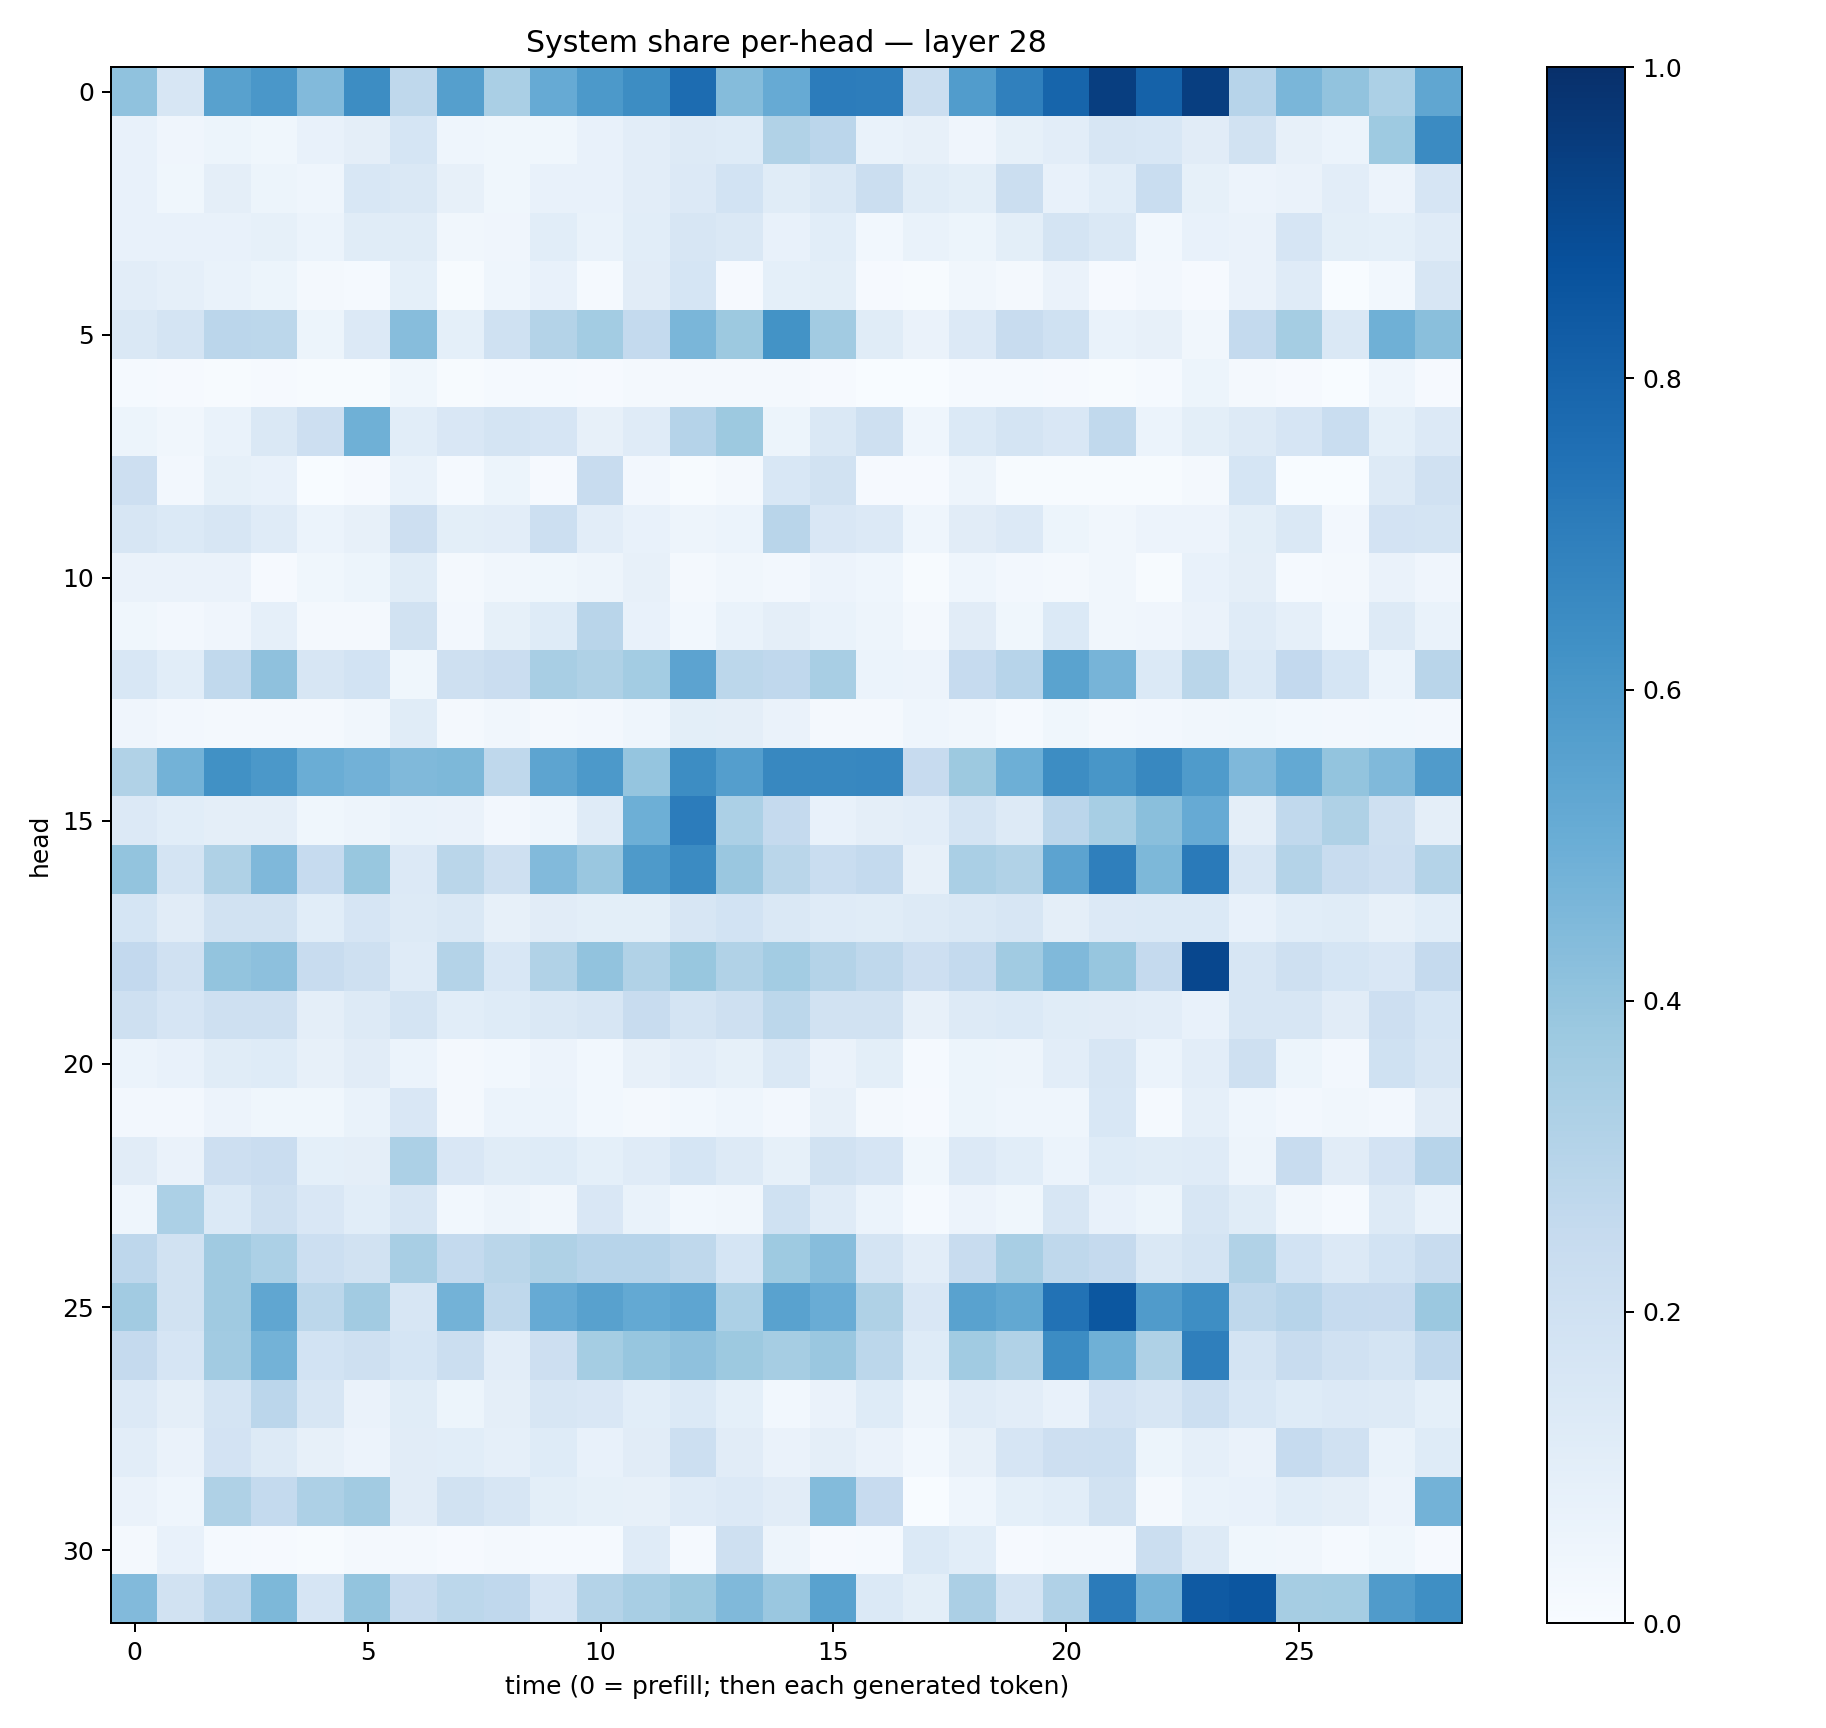

Data behind this chart, as committed beside it:
0.40676814, 0.1610641, 0.5549436, 0.5995892, 0.44447494, 0.6435676, 0.2716876, 0.5649939, 0.33759516, 0.5117429, 0.5906172, 0.6415051, 0.7668526, 0.43423122, 0.513477, 0.7041764, 0.6992918, 0.21985514, 0.576532, 0.6904051, 0.79574037, 0.94406754, 0.80531186, 0.94261724
0.07785, 0.04111, 0.05195, 0.03717, 0.07707, 0.09651, 0.1711, 0.04523, 0.0352, 0.03516, 0.07339, 0.1047, 0.1287, 0.1219, 0.3143, 0.2844, 0.06813, 0.07837, 0.04157, 0.08425, 0.1044, 0.1617, 0.1562, 0.1121
0.07235, 0.03853, 0.09487, 0.05322, 0.04431, 0.1542, 0.1468, 0.07981, 0.037, 0.07743, 0.07772, 0.1026, 0.1332, 0.1857, 0.1135, 0.146, 0.2247, 0.1147, 0.09917, 0.2195, 0.07118, 0.1093, 0.2307, 0.08282
0.07634, 0.0756, 0.07162, 0.0852, 0.06224, 0.1146, 0.1141, 0.03478, 0.04208, 0.106, 0.06979, 0.1086, 0.1609, 0.1442, 0.078, 0.1076, 0.02987, 0.06727, 0.05149, 0.1008, 0.174, 0.148, 0.0282, 0.07369
0.1034, 0.0861, 0.06984, 0.05288, 0.0161, 0.01224, 0.09328, 0.004145, 0.04301, 0.07199, 0.01515, 0.1105, 0.171, 0.01156, 0.09313, 0.1, 0.01167, 0.004778, 0.03513, 0.02193, 0.06377, 0.00934, 0.02375, 0.01058
0.1436, 0.1738, 0.2848, 0.2794, 0.05107, 0.133, 0.4311, 0.08991, 0.2001, 0.3053, 0.3573, 0.2542, 0.4635, 0.3786, 0.618, 0.3595, 0.1147, 0.06584, 0.1351, 0.2354, 0.2027, 0.06871, 0.0813, 0.03132
0.01516, 0.01076, 0.006537, 0.009543, 0.004581, 0.004382, 0.03771, 0.004781, 0.01429, 0.01301, 0.01004, 0.0189, 0.01697, 0.01695, 0.01941, 0.01024, 0.003572, 0.002009, 0.01238, 0.01542, 0.01029, 0.007263, 0.01421, 0.05238
0.05306, 0.03217, 0.06874, 0.1414, 0.2129, 0.4901, 0.1089, 0.15, 0.1736, 0.1654, 0.08144, 0.1175, 0.3033, 0.3784, 0.05097, 0.1458, 0.2101, 0.04412, 0.1373, 0.1769, 0.1498, 0.2622, 0.05954, 0.09968
0.211, 0.02635, 0.0827, 0.07209, 0.003411, 0.01042, 0.06729, 0.01415, 0.0527, 0.00988, 0.2364, 0.02613, 0.007662, 0.02138, 0.1539, 0.1899, 0.01088, 0.01099, 0.04793, 0.005639, 0.006585, 0.004341, 0.007509, 0.01768
0.1631, 0.1383, 0.1637, 0.1195, 0.05977, 0.08022, 0.2115, 0.1005, 0.1019, 0.2187, 0.1025, 0.07151, 0.04988, 0.0604, 0.2899, 0.152, 0.1346, 0.04424, 0.1125, 0.1332, 0.05352, 0.03427, 0.057, 0.05564
0.0629, 0.06329, 0.06579, 0.008337, 0.0371, 0.05389, 0.114, 0.01663, 0.03417, 0.03779, 0.04909, 0.07829, 0.01911, 0.03399, 0.02508, 0.05721, 0.04547, 0.005451, 0.04386, 0.02586, 0.02052, 0.03144, 0.006305, 0.07508
0.03764, 0.02554, 0.04286, 0.08713, 0.02014, 0.01742, 0.1948, 0.02645, 0.0843, 0.1221, 0.2896, 0.07292, 0.03099, 0.06872, 0.09416, 0.06887, 0.05002, 0.01848, 0.1106, 0.0388, 0.1405, 0.03458, 0.04195, 0.06319
0.1524, 0.1081, 0.264, 0.4128, 0.1597, 0.1838, 0.03753, 0.2069, 0.2286, 0.341, 0.3208, 0.3556, 0.5448, 0.2792, 0.2676, 0.3419, 0.05906, 0.05553, 0.2499, 0.2953, 0.5487, 0.47, 0.1387, 0.2862
0.04175, 0.02418, 0.02282, 0.02319, 0.01872, 0.03425, 0.1137, 0.01816, 0.0341, 0.0212, 0.0267, 0.04481, 0.09857, 0.09741, 0.06312, 0.02337, 0.01578, 0.04421, 0.03319, 0.01521, 0.03748, 0.02046, 0.02729, 0.03222
0.314, 0.4767, 0.627, 0.5957, 0.5019, 0.4842, 0.4475, 0.4562, 0.271, 0.5399, 0.5928, 0.3971, 0.6421, 0.5694, 0.662, 0.6617, 0.665, 0.2449, 0.3759, 0.4942, 0.6409, 0.6021, 0.6622, 0.5837
0.1357, 0.1078, 0.096, 0.0941, 0.03688, 0.05067, 0.06735, 0.06443, 0.0236, 0.04358, 0.118, 0.4948, 0.7044, 0.3284, 0.2529, 0.07603, 0.0974, 0.103, 0.1744, 0.1256, 0.2829, 0.3447, 0.4228, 0.5144
0.4019, 0.1732, 0.3236, 0.4528, 0.2478, 0.3882, 0.1338, 0.2888, 0.2085, 0.4433, 0.3857, 0.5869, 0.6488, 0.3854, 0.2866, 0.2317, 0.254, 0.08069, 0.3384, 0.316, 0.5439, 0.6922, 0.4564, 0.7142
0.1701, 0.1101, 0.1927, 0.1889, 0.1062, 0.1674, 0.1314, 0.144, 0.08149, 0.11, 0.09883, 0.09795, 0.1609, 0.1862, 0.1481, 0.1178, 0.1154, 0.1292, 0.1461, 0.163, 0.09554, 0.1344, 0.1403, 0.1391
0.2594, 0.1964, 0.4014, 0.4152, 0.2357, 0.2087, 0.1189, 0.3073, 0.1558, 0.3134, 0.4028, 0.3161, 0.3885, 0.315, 0.3576, 0.3071, 0.2711, 0.2116, 0.2543, 0.3644, 0.4478, 0.3915, 0.2527, 0.9066
0.2096, 0.1654, 0.2045, 0.2081, 0.09537, 0.1291, 0.1745, 0.1072, 0.1235, 0.1407, 0.1569, 0.2372, 0.1726, 0.2063, 0.2809, 0.1909, 0.1879, 0.08006, 0.1279, 0.1386, 0.1154, 0.1119, 0.1049, 0.0729
0.06231, 0.07103, 0.1137, 0.1226, 0.07829, 0.11, 0.06006, 0.01634, 0.028, 0.05667, 0.03121, 0.0804, 0.1026, 0.0824, 0.1447, 0.06397, 0.09782, 0.01423, 0.05203, 0.04894, 0.1045, 0.1569, 0.06064, 0.1049
0.02374, 0.02486, 0.0569, 0.03822, 0.03688, 0.06943, 0.1502, 0.02155, 0.05979, 0.06168, 0.0303, 0.01728, 0.03002, 0.04359, 0.02357, 0.07886, 0.01619, 0.01134, 0.05254, 0.04364, 0.046, 0.1546, 0.01435, 0.08649
0.1097, 0.06252, 0.2127, 0.2269, 0.0913, 0.09453, 0.3313, 0.1508, 0.1154, 0.1221, 0.09179, 0.12, 0.1694, 0.1256, 0.0856, 0.1889, 0.1674, 0.03733, 0.1361, 0.1088, 0.06052, 0.1217, 0.1138, 0.121
0.04562, 0.329, 0.1367, 0.2051, 0.1519, 0.1059, 0.1593, 0.02959, 0.04822, 0.03503, 0.1518, 0.0667, 0.02764, 0.03409, 0.1997, 0.1189, 0.0624, 0.01223, 0.05603, 0.03606, 0.158, 0.07648, 0.05163, 0.158
0.2746, 0.1952, 0.3683, 0.3312, 0.2163, 0.1877, 0.3404, 0.2574, 0.2866, 0.3236, 0.2955, 0.296, 0.2733, 0.17, 0.3738, 0.4324, 0.1778, 0.105, 0.2371, 0.3409, 0.273, 0.2525, 0.1437, 0.1726
0.3614, 0.1897, 0.3695, 0.5349, 0.278, 0.3631, 0.1576, 0.477, 0.2723, 0.5128, 0.5558, 0.5234, 0.5356, 0.3302, 0.5529, 0.507, 0.3217, 0.1516, 0.5529, 0.5245, 0.7431, 0.8513, 0.5796, 0.6398
0.2533, 0.1678, 0.3594, 0.4772, 0.1847, 0.2094, 0.1685, 0.2189, 0.1024, 0.2121, 0.3521, 0.3921, 0.4108, 0.3768, 0.3515, 0.3839, 0.2812, 0.1243, 0.364, 0.3151, 0.6454, 0.4906, 0.3237, 0.692
0.1338, 0.09732, 0.172, 0.2839, 0.1589, 0.06339, 0.1139, 0.05398, 0.09736, 0.1584, 0.1501, 0.1091, 0.1402, 0.09355, 0.02901, 0.06343, 0.1239, 0.05047, 0.1207, 0.1023, 0.07047, 0.1824, 0.1567, 0.2163
0.1022, 0.06296, 0.1809, 0.1276, 0.07996, 0.05573, 0.1133, 0.1073, 0.08915, 0.1222, 0.07198, 0.1104, 0.2171, 0.1114, 0.06398, 0.09596, 0.0636, 0.03037, 0.07854, 0.1672, 0.2115, 0.2184, 0.05144, 0.08971
0.06405, 0.04367, 0.3211, 0.2571, 0.3267, 0.3597, 0.1116, 0.1883, 0.1631, 0.1012, 0.08255, 0.07991, 0.1178, 0.1331, 0.1119, 0.4392, 0.2457, 0.003666, 0.0442, 0.09218, 0.1059, 0.1884, 0.01776, 0.06831
0.01745, 0.07395, 0.01327, 0.009123, 0.007646, 0.01689, 0.01829, 0.009735, 0.0215, 0.01553, 0.01538, 0.1187, 0.01502, 0.2035, 0.04812, 0.01151, 0.01488, 0.1393, 0.1063, 0.009877, 0.0209, 0.01832, 0.2199, 0.1269
0.4436, 0.1952, 0.2829, 0.4552, 0.1644, 0.4019, 0.24, 0.2793, 0.2664, 0.1666, 0.3079, 0.3434, 0.3759, 0.4485, 0.3829, 0.551, 0.1377, 0.0982, 0.3321, 0.1728, 0.3198, 0.7074, 0.4696, 0.8384
